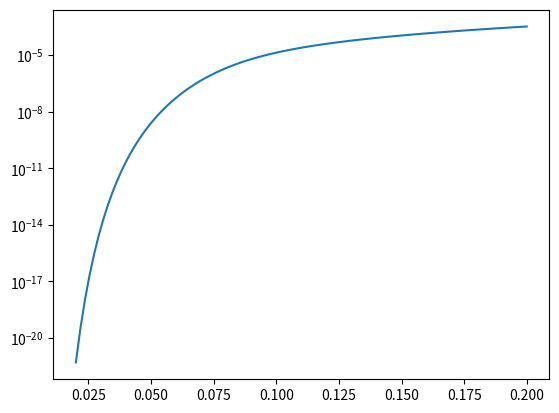
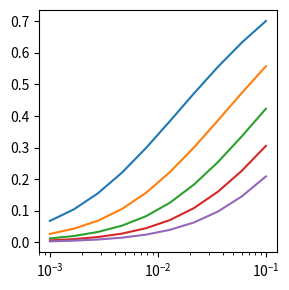
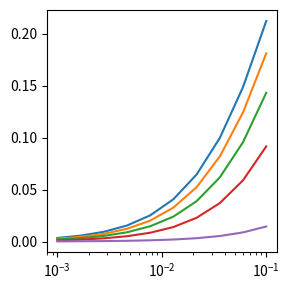

Reproduce these figures in Python, in order. (Note: this script raises an exception after producing the figures.)
from scipy.integrate import trapezoid
from scipy import constants as C 
import numpy as np 

def get_K(t):
    l = np.linspace(t, 1, 1000)
    K = 4 * np.pi * (1 / t) ** 3 * trapezoid(y=l**2*np.exp(1/l), x=l)
    return K

def get_fraction_paired(ion_diameter=5, ion_molar=100e-3, rel_perm=78.5, temperature=298, verbose=False):
    rho_ion = ion_molar * 1000 * C.Avogadro * C.angstrom ** 3
    eta_tot = rho_ion * ion_diameter ** 3
    bjerrum = C.elementary_charge ** 2 / (4 * np.pi * rel_perm * C.epsilon_0 * C.Boltzmann * temperature) / C.angstrom
    dimensionless_temperature = ion_diameter / bjerrum 
    K = get_K(dimensionless_temperature)
    f_unpaired = 1/(2*K*eta_tot) * (np.sqrt(1+4*K*eta_tot) - 1)

    if verbose:
        print(f"rho_tot={rho_ion}") 
        print(f"eta_tot={eta_tot}")
        print(f"T*={dimensionless_temperature}")
        print(f"K={K}")
    return 1 - f_unpaired

def get_pair_distance(ion_diameter=5, rel_perm=78.5, temperature=298):
    bjerrum = C.elementary_charge ** 2 / (4 * np.pi * rel_perm * C.epsilon_0 * C.Boltzmann * temperature) / C.angstrom
    t = ion_diameter / bjerrum 
    K = get_K(t)
    l = np.linspace(t, 1, 1000)
    int = 4 * np.pi * (1 / t) ** 5 * trapezoid(y=l**4*np.exp(1/l), x=l)
    return np.sqrt(ion_diameter ** 2 * int / K)

get_fraction_paired(verbose=True), get_pair_distance()

import matplotlib.pyplot as plt 
%matplotlib widget 

fig, ax = plt.subplots()
T = np.linspace(0.02, 0.2, 100)
K = np.array([get_K(t) for t in T])

ax.plot(T, K**(-1))
ax.set_yscale('log')

concentrations = np.logspace(-3, -1, 10)
eps = [30, 40, 50, 60, 70]
fig, ax = plt.subplots(figsize=(3,3))

for e in eps:
    f = [get_fraction_paired(ion_molar=c, rel_perm=e) for c in concentrations]
    ax.plot(concentrations, f)

ax.set_xscale('log')
fig.tight_layout()

concentrations = np.logspace(-3, -1, 10)
sizes = [3, 4, 5, 6, 7]
fig, ax = plt.subplots(figsize=(3,3))

for s in sizes:
    f = [get_fraction_paired(ion_molar=c, ion_diameter=s) for c in concentrations]
    ax.plot(concentrations, f)

ax.set_xscale('log')
fig.tight_layout()

from frumkin.electrolyte import LatticeElectrolyte, Ion, Solvent, Water

conc = 100e-3
d_ion = 5
eps = 78.5
f_pair = get_fraction_paired(ion_diameter=d_ion, ion_molar=conc, rel_perm=eps)
dipmom = get_pair_distance(ion_diameter=d_ion, rel_perm=eps) * 1
print(f_pair, dipmom)

el = LatticeElectrolyte([
    Solvent(name='pair', size=1, concentration=f_pair * conc, min_eps=30, dipole_moment=dipmom),
    # Water(),
    Ion(name='cation', size=1, concentration=conc * (1 - f_pair), charge=+1),
    Ion(name='anion', size=1, concentration=conc * (1 - f_pair), charge=-1),
])

from frumkin.gongadze_iglic import GongadzeIglic
model = GongadzeIglic(el, ohp=4)

result = model.single_point(potential=-1)

fig, ax = plt.subplots()
ax.plot(result.x, result.permittivity)
